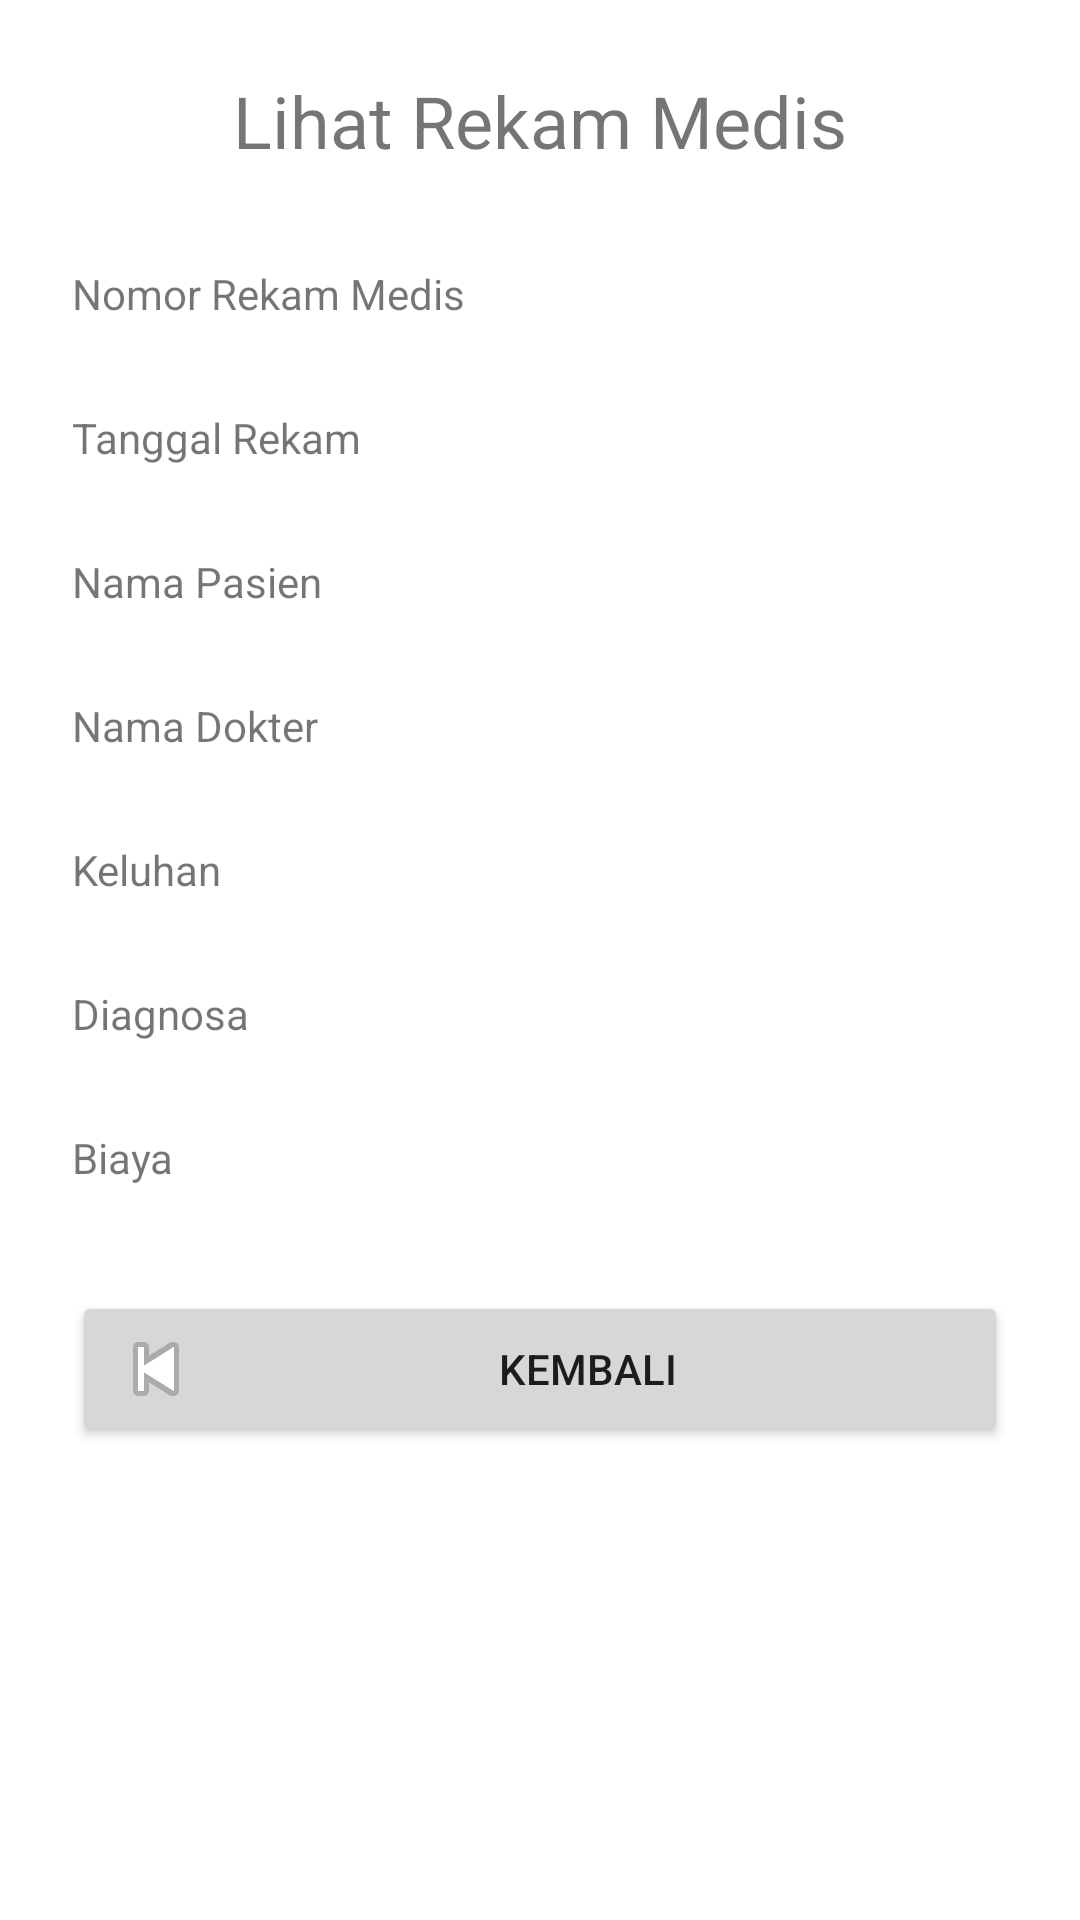

Reconstruct the res/layout file that produces this screen, plus the resources it refers to.
<!-- AndroidManifest.xml: application theme Theme.SQLiteKlinik -->
<!-- res/layout/activity_lihat_rekam_medis.xml -->
<?xml version="1.0" encoding="utf-8"?>
<ScrollView xmlns:android="http://schemas.android.com/apk/res/android"
    xmlns:app="http://schemas.android.com/apk/res-auto"
    xmlns:tools="http://schemas.android.com/tools"
    android:layout_width="match_parent"
    android:layout_height="match_parent"
    android:orientation="vertical"
    tools:context=".ui.rekammedis.LihatRekamMedis">
    <LinearLayout
        android:layout_width="match_parent"
        android:layout_height="wrap_content"
        android:padding="24dp"
        android:orientation="vertical">

        <TextView
            android:id="@+id/textView14"
            android:layout_width="match_parent"
            android:layout_height="wrap_content"
            android:paddingBottom="32dp"
            android:text="Lihat Rekam Medis"
            android:textAlignment="center"
            android:textSize="24sp" />
        <TextView
            android:id="@+id/textView1"
            android:layout_width="wrap_content"
            android:layout_height="wrap_content"
            android:text="Nomor Rekam Medis" />

        <TextView
            android:id="@+id/tv_nomor_rekam_medis"
            android:layout_width="match_parent"
            android:layout_height="wrap_content"
            android:textStyle="bold"/>

        <TextView
            android:id="@+id/textView2"
            android:layout_width="wrap_content"
            android:layout_height="wrap_content"
            android:layout_marginTop="10dp"
            android:text="Tanggal Rekam" />
        <TextView
            android:id="@+id/tv_tgl_rekam"
            android:layout_width="match_parent"
            android:layout_height="wrap_content"
            android:textStyle="bold"/>
        <TextView
            android:id="@+id/textView6"
            android:layout_width="wrap_content"
            android:layout_height="wrap_content"
            android:layout_marginTop="10dp"
            android:text="Nama Pasien" />
        <TextView
            android:id="@+id/tv_nomor_pasien"
            android:layout_width="match_parent"
            android:layout_height="wrap_content"
            android:textStyle="bold"/>
        <TextView
            android:id="@+id/textView3"
            android:layout_width="wrap_content"
            android:layout_height="wrap_content"
            android:layout_marginTop="10dp"
            android:text="Nama Dokter" />
        <TextView
            android:id="@+id/tv_nomor_dokter"
            android:layout_width="match_parent"
            android:layout_height="wrap_content"
            android:textStyle="bold"/>
        <TextView
            android:id="@+id/textView4"
            android:layout_width="wrap_content"
            android:layout_height="wrap_content"
            android:layout_marginTop="10dp"
            android:text="Keluhan" />
        <TextView
            android:id="@+id/tv_keluhan"
            android:layout_width="match_parent"
            android:layout_height="wrap_content"
            android:textStyle="bold"/>
        <TextView
            android:id="@+id/textView5"
            android:layout_width="wrap_content"
            android:layout_height="wrap_content"
            android:layout_marginTop="10dp"
            android:text="Diagnosa" />
        <TextView
            android:id="@+id/tv_diagnosa"
            android:layout_width="match_parent"
            android:layout_height="wrap_content"
            android:textStyle="bold"/>
        <TextView
            android:id="@+id/textView7"
            android:layout_width="wrap_content"
            android:layout_height="wrap_content"
            android:layout_marginTop="10dp"
            android:text="Biaya" />
        <TextView
            android:id="@+id/tv_biaya"
            android:layout_width="match_parent"
            android:layout_height="wrap_content"
            android:textStyle="bold"/>
        <Button
            android:id="@+id/button_kembali"
            android:layout_width="match_parent"
            android:layout_height="wrap_content"
            android:drawableLeft="@android:drawable/ic_media_previous"
            android:layout_marginTop="16dp"
            android:text="Kembali" />
    </LinearLayout>
</ScrollView>
<!-- resources referenced by this layout -->
<resources>
  <style name="Theme.SQLiteKlinik" parent="Theme.MaterialComponents.DayNight.DarkActionBar">
          
          <item name="colorPrimary">@color/blue</item>
          <item name="colorPrimaryVariant">@color/navy</item>
          <item name="colorOnPrimary">@color/white</item>
          
          <item name="colorSecondary">@color/teal_200</item>
          <item name="colorSecondaryVariant">@color/teal_700</item>
          <item name="colorOnSecondary">@color/black</item>
          
          <item name="android:statusBarColor" tools:targetApi="l">?attr/colorPrimaryVariant</item>
          
      </style>
  <color name="blue">#2D3C93</color>
  <color name="navy">#212A5E</color>
  <color name="white">#FFFFFFFF</color>
  <color name="teal_200">#FF03DAC5</color>
  <color name="teal_700">#FF018786</color>
  <color name="black">#FF000000</color>
</resources>
